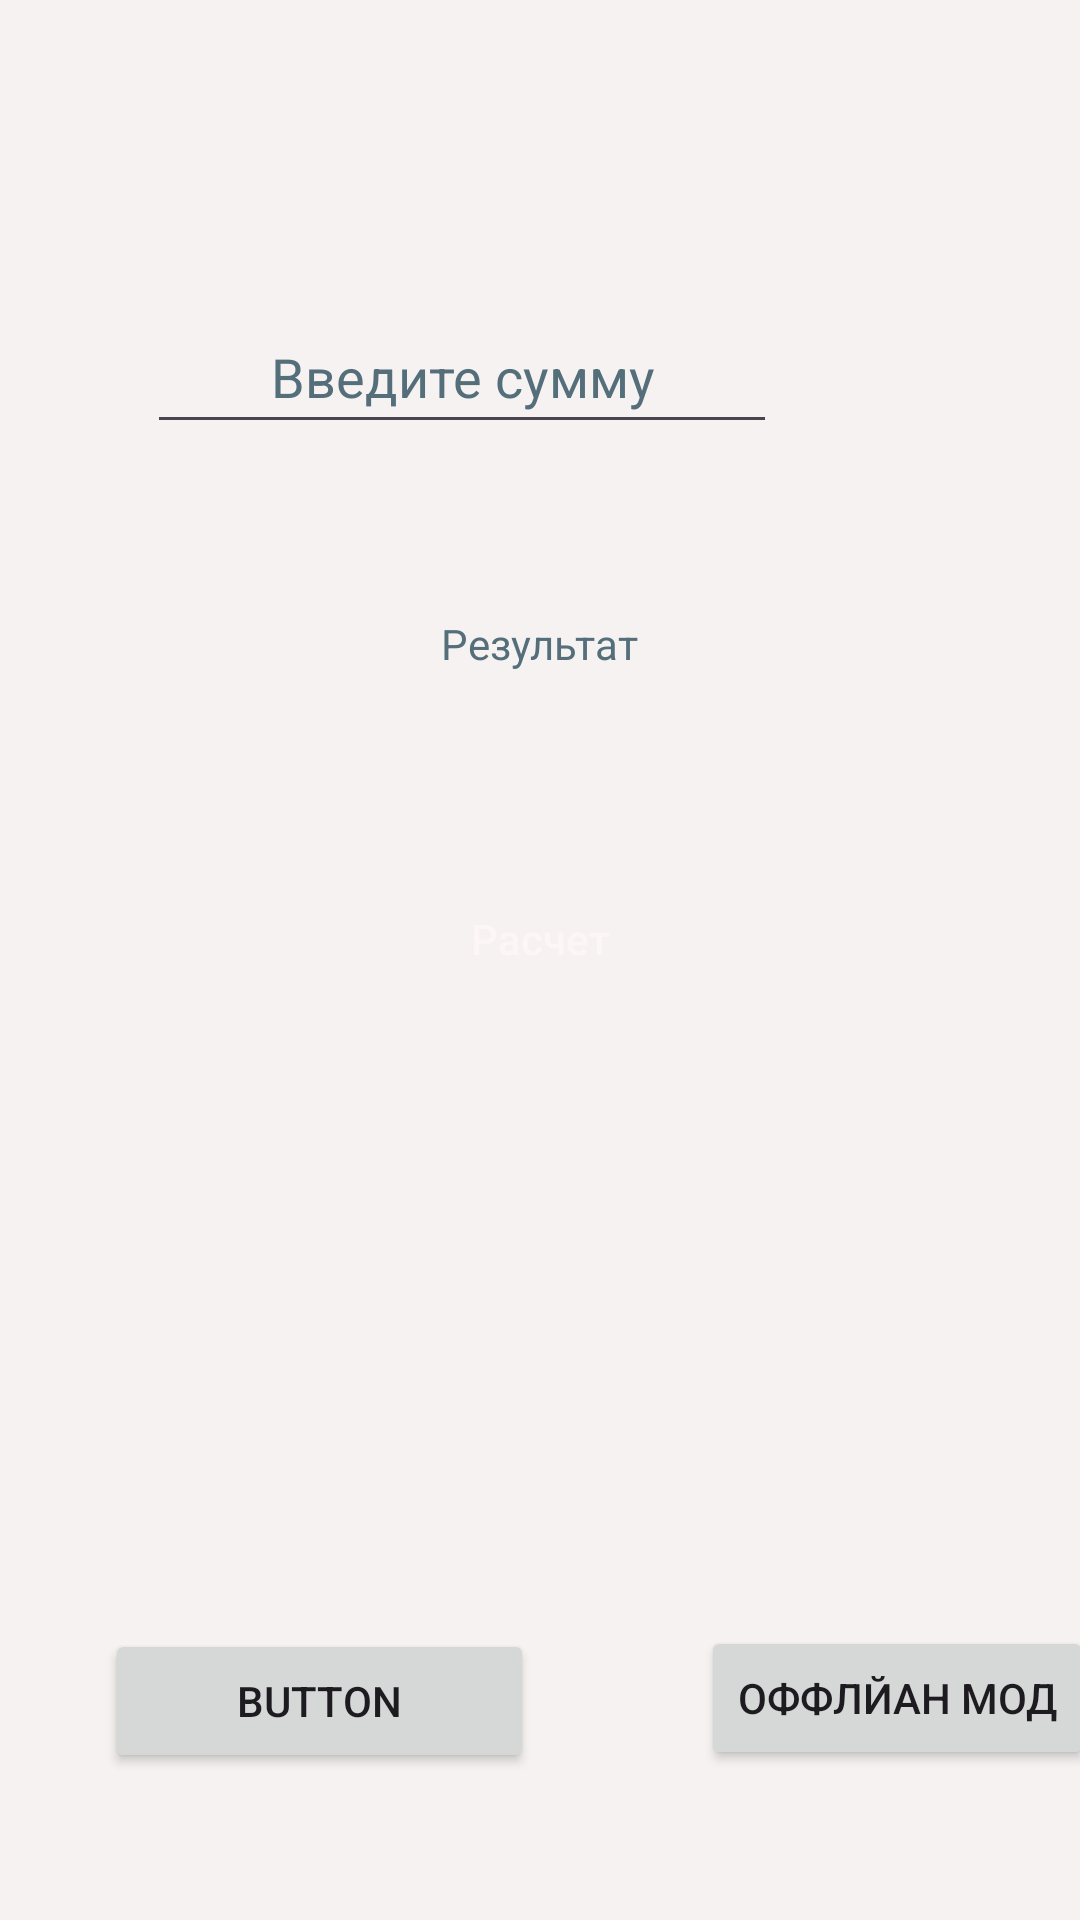

The Android layout XML behind this screen, and the referenced resources:
<!-- AndroidManifest.xml: application theme Theme.MyFirstAppOnKotlin -->
<!-- res/layout/activity_main.xml -->
<?xml version="1.0" encoding="utf-8"?>
<androidx.constraintlayout.widget.ConstraintLayout xmlns:android="http://schemas.android.com/apk/res/android"
    xmlns:app="http://schemas.android.com/apk/res-auto"
    xmlns:tools="http://schemas.android.com/tools"
    android:layout_width="match_parent"
    android:layout_height="match_parent"
    android:background="#F6F2F2"
    tools:context=".MainActivity">

    <Button
        android:onClick="onClick"
        android:id="@+id/button"
        style="@style/Widget.Material3.Button.TextButton"
        android:layout_width="wrap_content"
        android:layout_height="wrap_content"
        android:layout_marginStart="162dp"
        android:layout_marginEnd="162dp"
        android:layout_marginBottom="303dp"
        android:backgroundTint="#000000"
        android:text="@string/Make_Count"
        android:textAppearance="@style/TextAppearance.AppCompat.Body2"
        android:textColor="#FDF6F6"
        app:layout_constraintBottom_toBottomOf="parent"
        app:layout_constraintEnd_toEndOf="parent"
        app:layout_constraintStart_toStartOf="parent"
        tools:ignore="MissingConstraints" />

    <EditText
        android:id="@+id/editTextNumber3"
        android:layout_width="wrap_content"
        android:layout_height="wrap_content"
        android:layout_marginStart="101dp"
        android:layout_marginTop="100dp"
        android:layout_marginEnd="101dp"
        android:autofillHints=""
        android:ems="10"
        android:hint="@string/Currency_value"
        android:inputType="number"
        android:minHeight="48dp"
        android:textAlignment="center"
        android:textColorHint="#546E7A"
        app:layout_constraintBottom_toTopOf="@+id/textView2"
        app:layout_constraintEnd_toEndOf="parent"
        app:layout_constraintHorizontal_bias="1.0"
        app:layout_constraintStart_toStartOf="parent"
        app:layout_constraintTop_toTopOf="parent"
        app:layout_constraintVertical_bias="0.0" />

    <TextView
        android:id="@+id/textView2"
        android:layout_width="140dp"
        android:layout_height="40dp"
        android:layout_marginStart="160dp"
        android:layout_marginEnd="161dp"
        android:layout_marginBottom="44dp"
        android:hint="@string/Result"
        android:textAlignment="center"
        android:textColorHint="#546E7A"
        app:layout_constraintBottom_toTopOf="@+id/button"
        app:layout_constraintEnd_toEndOf="parent"
        app:layout_constraintStart_toStartOf="parent" />

    <AutoCompleteTextView
        android:id="@+id/autoCompleteTextView2"
        android:layout_width="90dp"
        android:layout_height="70dp"
        android:layout_marginTop="37dp"
        android:layout_marginEnd="45dp"
        android:layout_marginBottom="476dp"
        android:completionThreshold="1"
        android:hint="Валюта"
        app:layout_constraintBottom_toBottomOf="parent"
        app:layout_constraintEnd_toEndOf="parent"
        app:layout_constraintTop_toBottomOf="@+id/editTextNumber3" />

    <AutoCompleteTextView
        android:id="@+id/autoCompleteTextView1"
        android:layout_width="90dp"
        android:layout_height="70dp"
        android:layout_marginStart="45dp"
        android:layout_marginTop="37dp"
        android:layout_marginBottom="476dp"
        android:completionThreshold="1"
        android:hint="Валюта"
        app:layout_constraintBottom_toBottomOf="parent"
        app:layout_constraintStart_toStartOf="parent"
        app:layout_constraintTop_toBottomOf="@+id/editTextNumber3" />

    <Button
        android:id="@+id/button3"
        android:onClick="toOfflineMode"
        android:layout_width="wrap_content"
        android:layout_height="wrap_content"
        android:layout_marginStart="254dp"
        android:layout_marginEnd="16dp"
        android:layout_marginBottom="50dp"
        android:text="@string/Offline"
        app:layout_constraintBottom_toBottomOf="parent"
        app:layout_constraintEnd_toEndOf="parent"
        app:layout_constraintStart_toStartOf="parent" />

    <Button
        android:id="@+id/button4"
        android:layout_width="143dp"
        android:layout_height="48dp"
        android:layout_marginStart="45dp"
        android:layout_marginEnd="66dp"
        android:layout_marginBottom="49dp"
        android:text="Button"
        app:layout_constraintBottom_toBottomOf="parent"
        app:layout_constraintEnd_toStartOf="@+id/button3"
        app:layout_constraintStart_toStartOf="parent" />

</androidx.constraintlayout.widget.ConstraintLayout>
<!-- resources referenced by this layout -->
<resources>
  <string name="Currency_value">Введите сумму</string>
  <string name="Make_Count">Расчет</string>
  <string name="Offline">Оффлйан мод</string>
  <string name="Result">Результат</string>
  <style name="Theme.MyFirstAppOnKotlin" parent="Base.Theme.MyFirstAppOnKotlin" />
  <style name="Base.Theme.MyFirstAppOnKotlin" parent="Theme.Material3.DayNight.NoActionBar">
          
          
      </style>
</resources>
